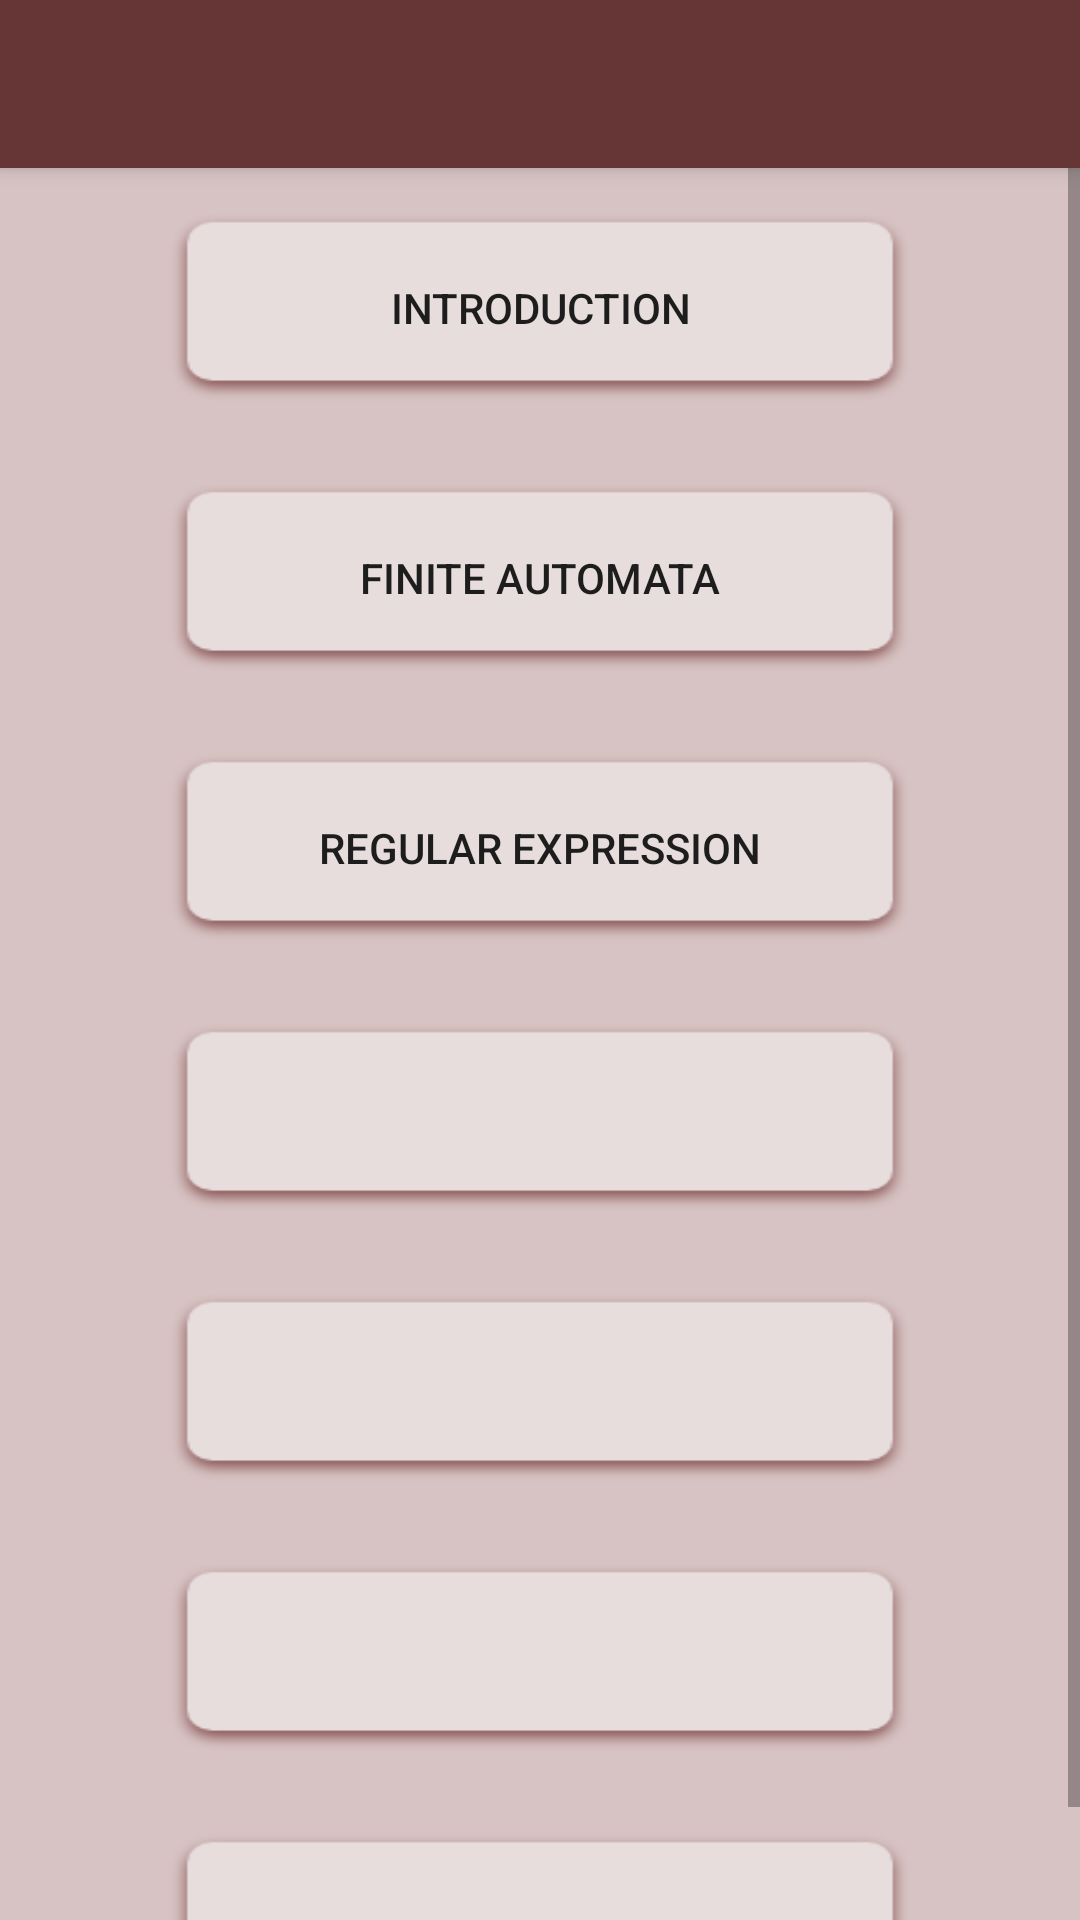

Android layout source for this screen:
<!-- AndroidManifest.xml: activity theme AppTheme.NoActionBar -->
<!-- res/layout/activity_main.xml -->
<?xml version="1.0" encoding="utf-8"?>
<androidx.drawerlayout.widget.DrawerLayout xmlns:android="http://schemas.android.com/apk/res/android"
    xmlns:app="http://schemas.android.com/apk/res-auto"
    xmlns:tools="http://schemas.android.com/tools"
    android:id="@+id/drawer_layout"
    android:layout_width="match_parent"
    android:layout_height="match_parent"
    android:fitsSystemWindows="true"
    tools:context=".MainActivity"
    >



<ScrollView
    android:layout_width="match_parent"
    android:layout_height="match_parent"
    tools:context=".MainActivity"
    android:background="#D7C3C3">

    <LinearLayout
        android:layout_width="match_parent"
        android:layout_height="wrap_content"
        android:orientation="vertical">

        <Button
            android:id="@+id/introduction"
            android:layout_width="250dp"
            android:layout_height="65dp"
            android:layout_gravity="center"
            android:layout_marginTop="70dp"
            android:layout_marginBottom="5dp"
            android:background="@drawable/custom_middle_button"
            android:text="Introduction"
            android:onClick="Introduction" />

        <Button
            android:id="@+id/finiteautomata"
            android:text="finite automata"
            android:layout_width="250dp"
            android:layout_height="65dp"
            android:layout_gravity="center"
            android:layout_marginTop="20dp"
            android:background="@drawable/custom_middle_button"
            android:layout_marginBottom="5dp"
            android:onClick="FiniteAutomata"/>

        <Button
            android:id="@+id/RegularExpression"
            android:layout_width="250dp"
            android:layout_height="65dp"
            android:layout_gravity="center"
            android:layout_marginTop="20dp"
            android:background="@drawable/custom_middle_button"
            android:layout_marginBottom="5dp"
            android:text="Regular Expression"
            android:onClick="RegularExpression"/>

        <Button
            android:layout_width="250dp"
            android:layout_height="65dp"
            android:layout_gravity="center"
            android:layout_marginTop="20dp"
            android:background="@drawable/custom_middle_button"
            android:layout_marginBottom="5dp" />

        <Button
            android:layout_width="250dp"
            android:layout_height="65dp"
            android:layout_gravity="center"
            android:layout_marginTop="20dp"
            android:background="@drawable/custom_middle_button"
            android:layout_marginBottom="5dp" />

        <Button
            android:layout_width="250dp"
            android:layout_height="65dp"
            android:layout_gravity="center"
            android:layout_marginTop="20dp"
            android:background="@drawable/custom_middle_button"
            android:layout_marginBottom="5dp" />

        <Button
            android:layout_width="250dp"
            android:layout_height="65dp"
            android:layout_gravity="center"
            android:layout_marginTop="20dp"
            android:background="@drawable/custom_middle_button"
            android:layout_marginBottom="5dp" />
    </LinearLayout>
</ScrollView>
    <FrameLayout
        android:id="@+id/fragment_container"
        android:layout_width="match_parent"
        android:layout_height="match_parent"
        tools:layout_editor_absoluteX="-2dp"
        tools:layout_editor_absoluteY="56dp">

    </FrameLayout>
    <LinearLayout
        android:layout_width="match_parent"
        android:layout_height="match_parent"
        android:orientation="vertical">


        <androidx.appcompat.widget.Toolbar
            android:id="@+id/toolbar"
            android:layout_width="match_parent"
            android:layout_height="?attr/actionBarSize"
            android:background="#663636"
            android:elevation="4dp"
            android:theme="@style/ThemeOverlay.AppCompat.Dark"
            app:popupTheme="@style/ThemeOverlay.AppCompat.Light" />

    </LinearLayout>

    <com.google.android.material.navigation.NavigationView
        android:id="@+id/nav_view"
        android:layout_width="wrap_content"
        android:layout_height="match_parent"
        android:layout_gravity="start"
        app:headerLayout="@layout/nav_layout"
        app:menu="@menu/drawer_menu">

    </com.google.android.material.navigation.NavigationView>

</androidx.drawerlayout.widget.DrawerLayout>
<!-- res/layout/nav_layout.xml (included above) -->
<?xml version="1.0" encoding="utf-8"?>
<LinearLayout xmlns:android="http://schemas.android.com/apk/res/android"
    android:layout_width="match_parent"
    android:layout_height="176dp"
    android:background="#868686"
    android:gravity="bottom"
    android:orientation="vertical"
    android:padding="16dp"
    android:theme="@style/ThemeOverlay.AppCompat.Light">


    <TextView
        android:layout_width="match_parent"
        android:layout_height="match_parent"
        android:gravity="center"
        android:text="Theory \n of \nComputation"
        android:textSize="25dp"
        android:textColor="@color/black"/>
</LinearLayout>
<!-- resources referenced by this layout -->
<resources>
  <color name="black">#000000</color>
  <!-- drawable custom_middle_button (drawable) -->
  <?xml version="1.0" encoding="utf-8"?>
  <selector xmlns:android="http://schemas.android.com/apk/res/android">
      <item android:drawable="@drawable/middle2" android:state_pressed="true" />
      <item android:drawable="@drawable/middle1">
  
      </item>
  </selector>
  <style name="AppTheme.NoActionBar">
          <item name="windowActionBar">false</item>
          <item name="windowNoTitle">true</item>
      </style>
  <!-- drawable middle2: png bitmap (drawable, 3870 bytes) -->
  <!-- drawable middle1: png bitmap (drawable, 3367 bytes) -->
</resources>
